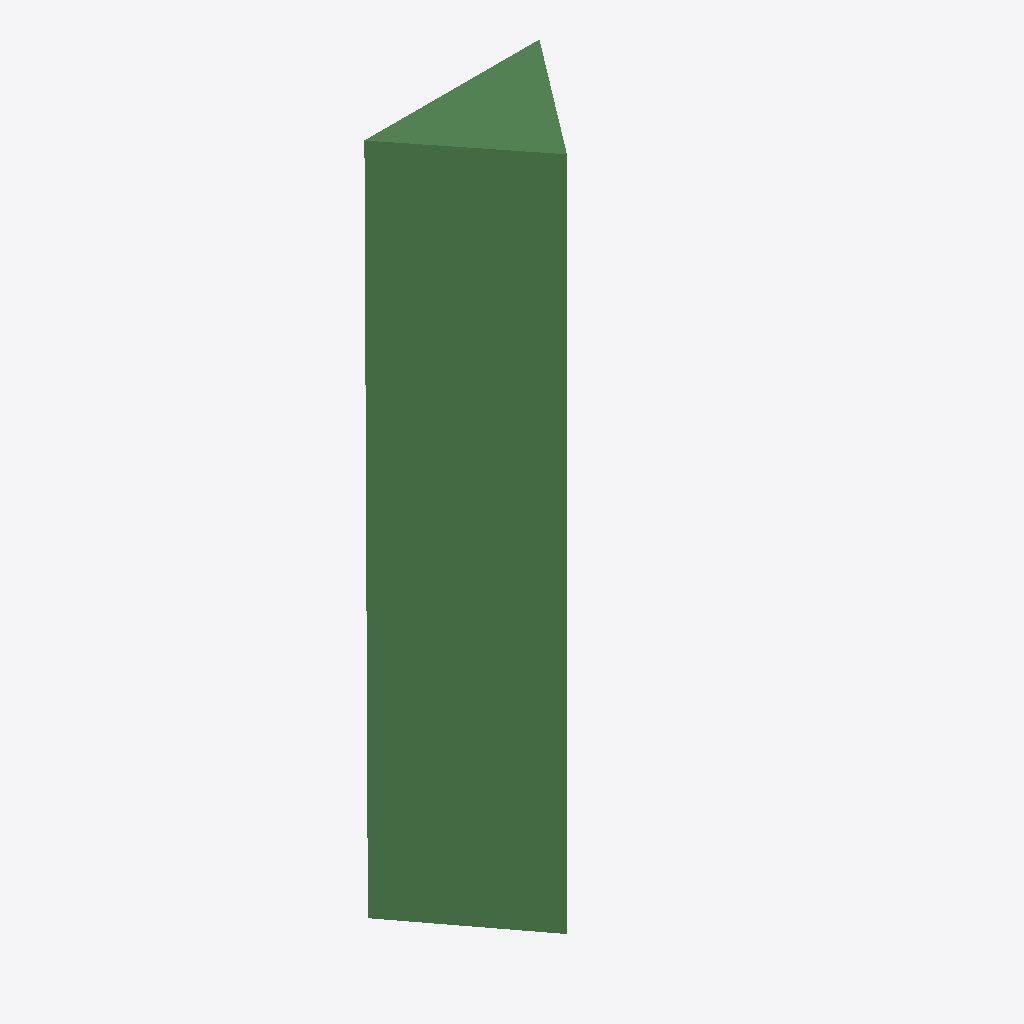
Isometric view of an IFC building model (IFC-SPF (STEP), schema IFC2X3, length unit millimetre), seen from the south-west, elements coloured by IFC class: 1 beam (green).
Extent 0.003 m × 0.002 m × 0.012 m (x, y, z). Storeys (1): G at 0.00 m. Elements (1): 1 IfcBeam.

HEADER;
FILE_DESCRIPTION(('ViewDefinition[CoordinationView_V2.0, QuantityTakeOffAddOnView]'),'2;1');
FILE_NAME('336--beam--segfault-2.ifc (Edited by simplebim 5.2)','2015-08-26T15:04:20',('X'),('Structural Designer'),'IFC Database Version:Work','Tekla Structures 19.1 Service Release 5, IFC Exp','');
FILE_SCHEMA(('IFC2X3'));
ENDSEC;
DATA;
#61=IFCPROJECT('3kw40HPKD7vxGEG$NTkI7v',#8,'OSL 72245',$,$,$,$,(#16),#126);
#62=IFCSITE('1dKXkc0VDEThj8TEUHmQcX',#8,'Undefined',$,'',#116,$,$,.ELEMENT.,$,$,0.0,$,$);
#59=IFCBUILDING('3sJekW2Q90VgXyMD5_Usiy',#8,'TI',$,'',#118,$,$,.ELEMENT.,$,$,$);
#60=IFCBUILDINGSTOREY('0HPxJja0H65Q3pRVQBdIBC',#8,'G',$,'',#120,$,$,.ELEMENT.,0.0);
#7=IFCBEAM('1JbQB4000tS34qC38pCZ0p',#8,'PLATE','PL12*270','PL12*270',#122,#13,'ID5395a2c4-0000-3770-3134-303233323033');
ENDSEC;
